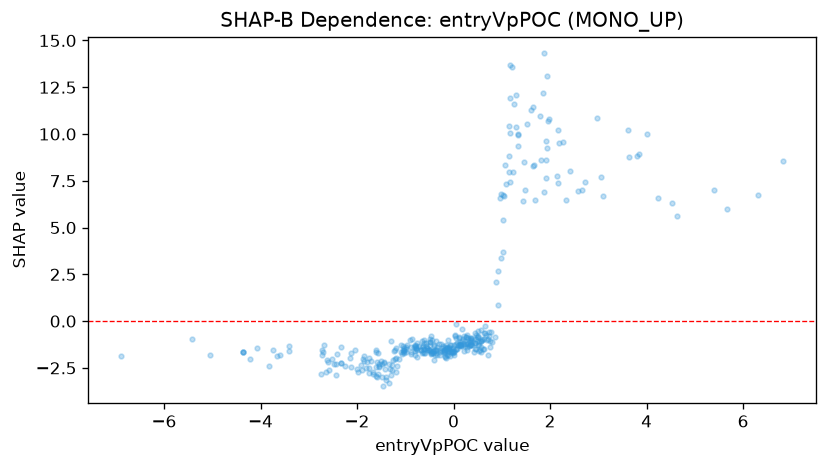

The data file committed next to this chart (first rows):
feature_value, shap_value
-0.493, -1.122
-0.4119, -1.349
-0.6708, -1.523
2.152, 7.739
-0.06716, -1.304
-2.13, -1.687
-1.345, -3.324
-1.036, -1.728
0.5617, -1.055
1.6, 11.29
-0.1171, -1.663
0.3202, -1.353
-3.817, -2.388
0.6245, -0.96
0.6746, -0.7434
0.2771, -0.7241
2.588, 6.977
0.1468, -1.342
-0.6598, -1.724
0.2581, -0.8638
-1.215, -1.555
-0.7968, -1.304
1.297, 10.36
-0.1784, -1.916
3.848, 8.922
-1.604, -2.936
-0.05811, -1.672
0.5978, -0.9372
0.3575, -1.285
1.877, 6.913
-0.2892, -1.528
0.07827, -1.492
-0.7755, -1.495
5.676, 5.992
0.4384, -1.175
-0.1732, -1.374
-0.1961, -1.579
-1.275, -2.596
-0.2026, -1.557
-2.594, -2.206
-0.04178, -1.676
-3.405, -1.62
-3.733, -1.561
-0.2526, -1.207
-6.882, -1.849
-0.5727, -1.182
1.143, 7.957
-0.3643, -1.549
0.1375, -1.265
-0.007614, -1.444
4.524, 6.294
-2.438, -2.899
-1.423, -2.545
0.6499, -0.274
-0.977, -1.369
-2.152, -1.947
-0.04139, -1.577
0.1441, -1.263
-1.04, -1.315
-1.678, -2.811
... 316 more rows
